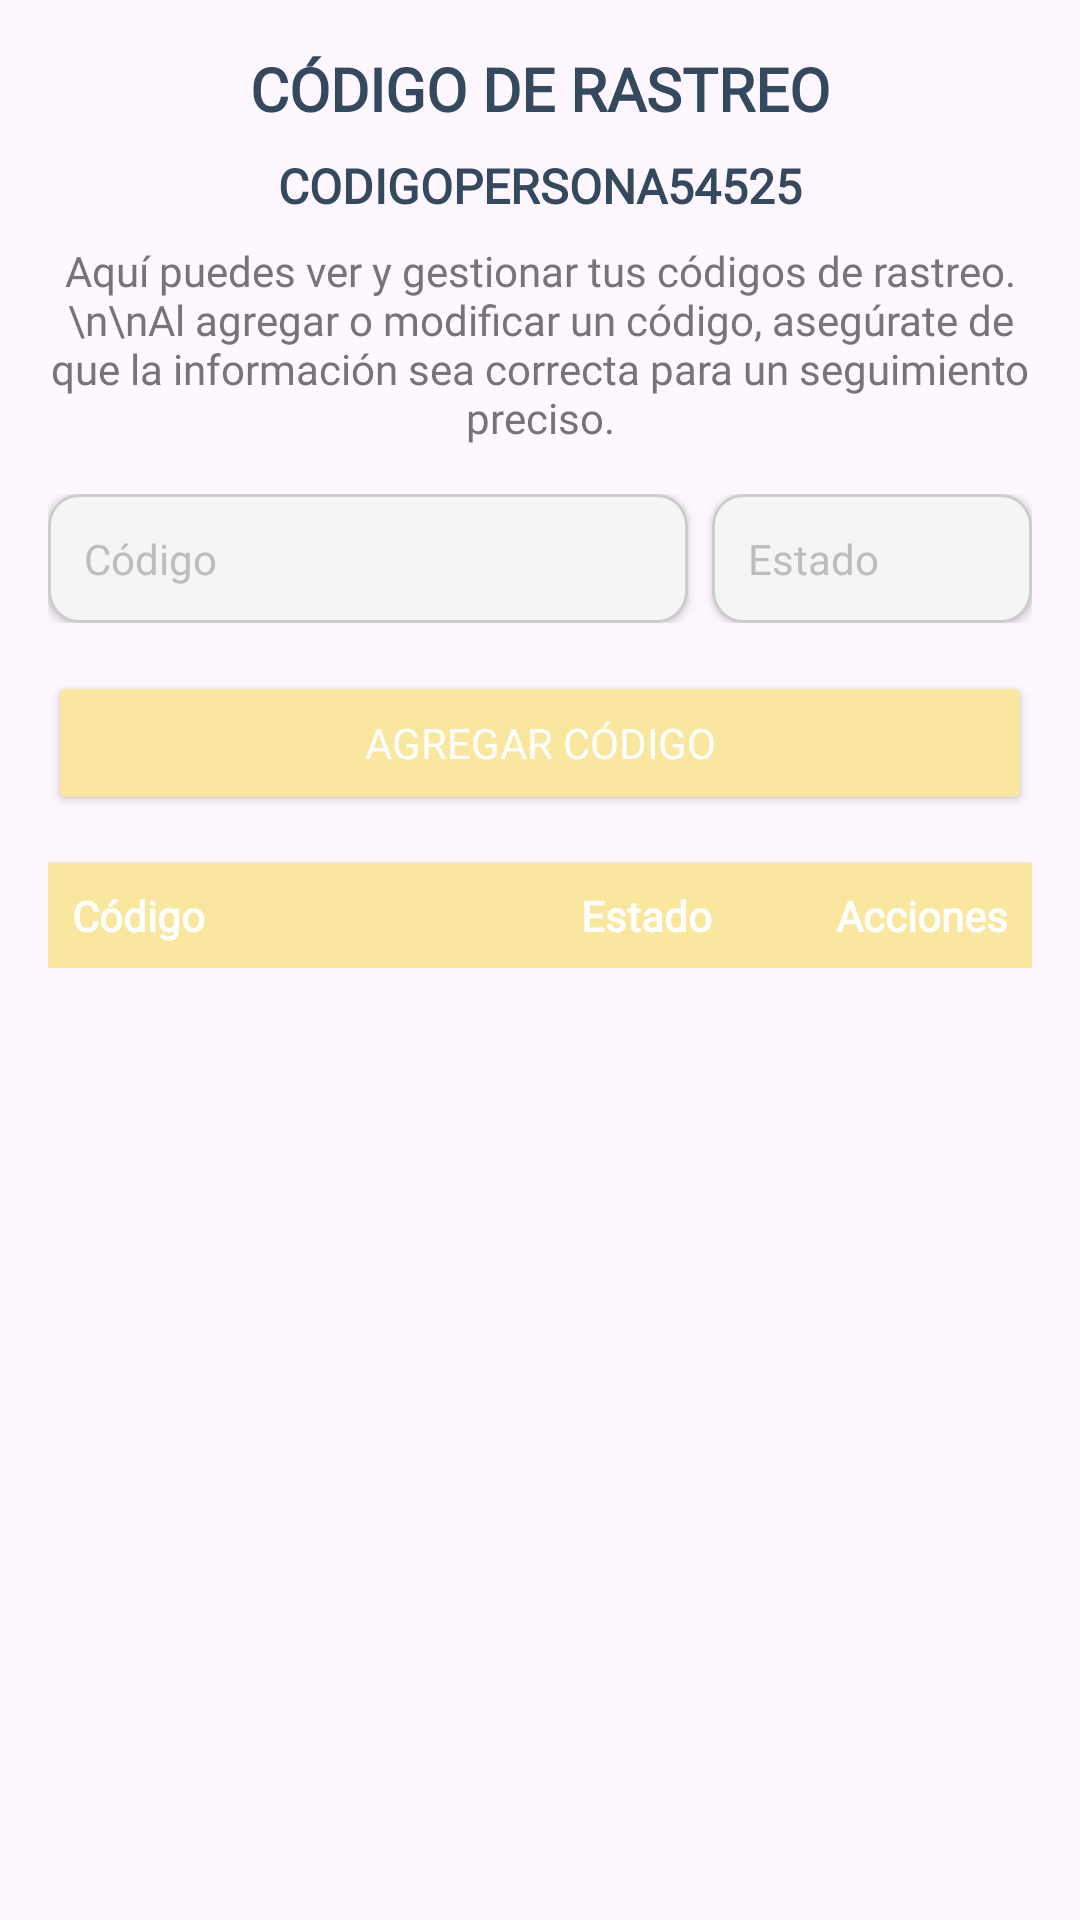

Reconstruct the res/layout file that produces this screen, plus the resources it refers to.
<!-- AndroidManifest.xml: application theme Theme.Nuna.NoActionBar -->
<!-- res/layout/fragment_codigo_rastreo.xml -->
<?xml version="1.0" encoding="utf-8"?>
<ScrollView xmlns:android="http://schemas.android.com/apk/res/android"
    xmlns:tools="http://schemas.android.com/tools"
    android:layout_width="match_parent"
    android:layout_height="match_parent"
    android:padding="16dp"
    tools:context=".ui.codigoRastreo.CodigoRastreoFragment">

    <LinearLayout
        android:layout_width="match_parent"
        android:layout_height="wrap_content"
        android:orientation="vertical">

        
        <TextView
            android:id="@+id/titleText"
            android:layout_width="match_parent"
            android:layout_height="wrap_content"
            android:text="CÓDIGO DE RASTREO"
            android:textColor="#34495E"
            android:textStyle="bold"
            android:textSize="20sp"
            android:gravity="center"
            android:layout_marginBottom="8dp"
            android:fontFamily="@font/poppins_regular" />

        
        <TextView
            android:id="@+id/codeText"
            android:layout_width="match_parent"
            android:layout_height="wrap_content"
            android:text="CODIGOPERSONA54525"
            android:textColor="#34495E"
            android:textStyle="bold"
            android:textSize="16sp"
            android:gravity="center"
            android:layout_marginBottom="8dp"
            android:fontFamily="@font/poppins_regular" />

        
        <TextView
            android:id="@+id/instructionsText"
            android:layout_width="match_parent"
            android:layout_height="wrap_content"
            android:text="Aquí puedes ver y gestionar tus códigos de rastreo. \n\nAl agregar o modificar un código, asegúrate de que la información sea correcta para un seguimiento preciso."
            android:textColor="#757575"
            android:textSize="14sp"
            android:gravity="center"
            android:layout_marginBottom="16dp"
            android:fontFamily="@font/poppins_regular" />

        
        <LinearLayout
            android:layout_width="match_parent"
            android:layout_height="wrap_content"
            android:orientation="horizontal"
            android:weightSum="3"
            android:layout_marginBottom="16dp">

            <EditText
                android:id="@+id/codeEditText"
                android:layout_width="0dp"
                android:layout_height="wrap_content"
                android:layout_weight="2"
                android:hint="Código"
                android:padding="12dp"
                android:background="@drawable/input_background"
                android:elevation="2dp"
                android:layout_marginEnd="8dp"
                android:textColor="#34495E"
                android:textColorHint="#BDBDBD"
                android:textSize="14sp"
                android:fontFamily="@font/poppins_regular" />

            <AutoCompleteTextView
                android:id="@+id/autoCompleteStatus"
                android:layout_width="0dp"
                android:layout_height="wrap_content"
                android:layout_weight="1"
                android:hint="Estado"
                android:padding="12dp"
                android:background="@drawable/input_background"
                android:elevation="2dp"
                android:textColor="#34495E"
                android:textColorHint="#BDBDBD"
                android:textSize="14sp"
                android:fontFamily="@font/poppins_regular" />

        </LinearLayout>

        
        <Button
            android:id="@+id/addCodeButton"
            android:layout_width="match_parent"
            android:layout_height="wrap_content"
            android:text="Agregar Código"
            android:backgroundTint="#F9E79F"
            android:textColor="#FFFFFF"
            android:layout_marginBottom="16dp"
            android:fontFamily="@font/poppins_regular" />

        
        <TableLayout
            android:id="@+id/codeTable"
            android:layout_width="match_parent"
            android:layout_height="wrap_content"
            android:stretchColumns="1"
            android:background="#F9E79F"
            android:elevation="2dp">

            
            <TableRow
                android:layout_width="match_parent"
                android:layout_height="wrap_content"
                android:background="#F9E79F">

                <TextView
                    android:layout_width="0dp"
                    android:layout_height="wrap_content"
                    android:layout_weight="2"
                    android:text="Código"
                    android:textColor="#FFFFFF"
                    android:padding="8dp"
                    android:textStyle="bold"
                    android:fontFamily="@font/poppins_regular" />

                <TextView
                    android:layout_width="0dp"
                    android:layout_height="wrap_content"
                    android:layout_weight="1"
                    android:text="Estado"
                    android:textColor="#FFFFFF"
                    android:padding="8dp"
                    android:textStyle="bold"
                    android:fontFamily="@font/poppins_regular" />

                <TextView
                    android:layout_width="wrap_content"
                    android:layout_height="wrap_content"
                    android:text="Acciones"
                    android:textColor="#FFFFFF"
                    android:padding="8dp"
                    android:textStyle="bold"
                    android:fontFamily="@font/poppins_regular" />

            </TableRow>

        </TableLayout>
    </LinearLayout>
</ScrollView>
<!-- resources referenced by this layout -->
<resources>
  <!-- drawable input_background (drawable) -->
  <?xml version="1.0" encoding="utf-8"?>
  <shape xmlns:android="http://schemas.android.com/apk/res/android"
      android:shape="rectangle">
  
      <solid android:color="#F5F5F5"/>
      <corners android:radius="10dp"/>
      <stroke android:width="1dp" android:color="#CCCCCC"/>
      <padding android:left="12dp" android:top="8dp" android:right="12dp" android:bottom="8dp"/>
  </shape>
  <style name="Theme.Nuna.NoActionBar" parent="Theme.Material3.DayNight.NoActionBar">
          <item name="windowActionBar">false</item>
          <item name="windowNoTitle">true</item>
          <item name="android:statusBarColor">@android:color/transparent</item>
          <item name="android:windowLightStatusBar">true</item> 
      </style>
</resources>
